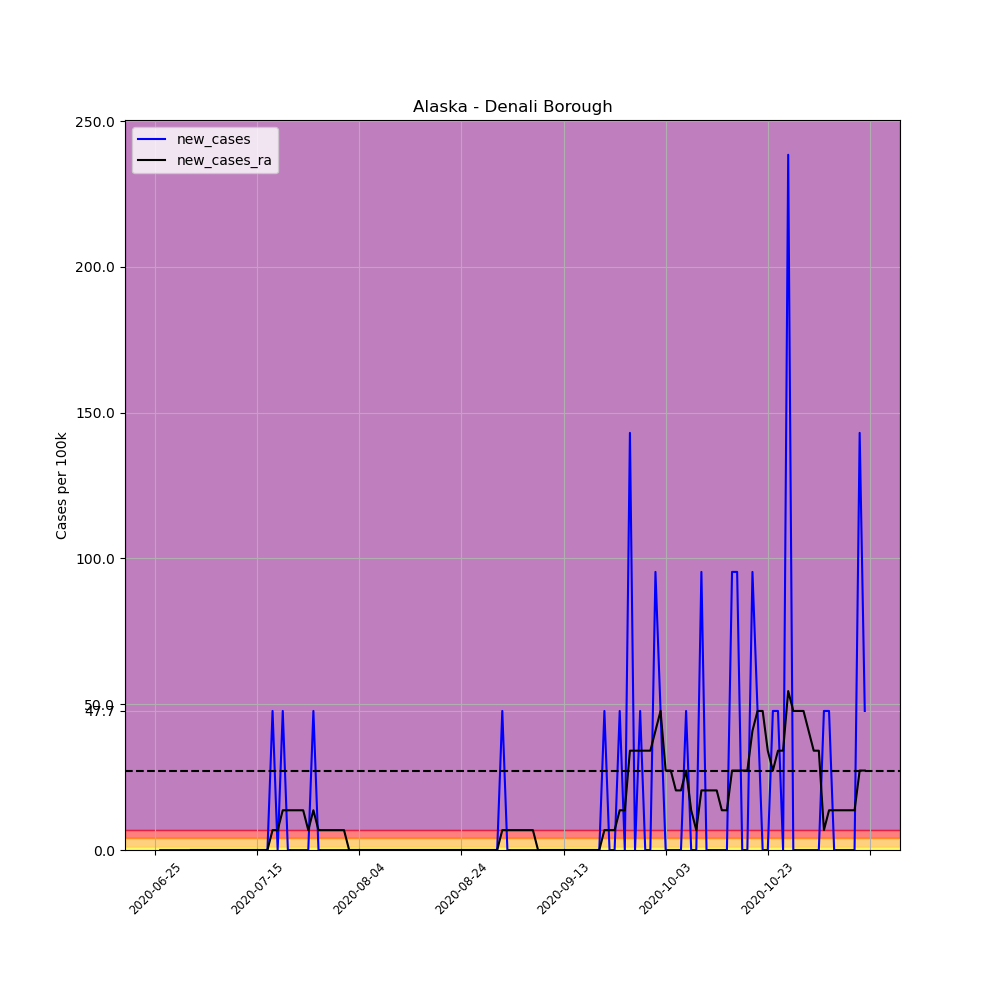

The table this chart was drawn from, first rows:
, date, county, state, fips, cases, deaths, COUNTY, STNAME, CTYNAME, POPESTIMATE2019, per_100k, per_100k_ra, new_cases, new_cases_ra
687685, 2020-06-25, Denali Borough, Alaska, 2068, 1, 0, 68, Alaska, Denali Borough, 2097, 47.69, , , 
687686, 2020-06-26, Denali Borough, Alaska, 2068, 1, 0, 68, Alaska, Denali Borough, 2097, 47.69, , 0.0, 
687687, 2020-06-27, Denali Borough, Alaska, 2068, 1, 0, 68, Alaska, Denali Borough, 2097, 47.69, , 0.0, 
687688, 2020-06-28, Denali Borough, Alaska, 2068, 1, 0, 68, Alaska, Denali Borough, 2097, 47.69, , 0.0, 
687689, 2020-06-29, Denali Borough, Alaska, 2068, 1, 0, 68, Alaska, Denali Borough, 2097, 47.69, , 0.0, 
687690, 2020-06-30, Denali Borough, Alaska, 2068, 1, 0, 68, Alaska, Denali Borough, 2097, 47.69, , 0.0, 
687691, 2020-07-01, Denali Borough, Alaska, 2068, 1, 0, 68, Alaska, Denali Borough, 2097, 47.69, 47.69, 0.0, 
687692, 2020-07-02, Denali Borough, Alaska, 2068, 1, 0, 68, Alaska, Denali Borough, 2097, 47.69, 47.69, 0.0, 0.0
687693, 2020-07-03, Denali Borough, Alaska, 2068, 1, 0, 68, Alaska, Denali Borough, 2097, 47.69, 47.69, 0.0, 0.0
687694, 2020-07-04, Denali Borough, Alaska, 2068, 1, 0, 68, Alaska, Denali Borough, 2097, 47.69, 47.69, 0.0, 0.0
687695, 2020-07-05, Denali Borough, Alaska, 2068, 1, 0, 68, Alaska, Denali Borough, 2097, 47.69, 47.69, 0.0, 0.0
687696, 2020-07-06, Denali Borough, Alaska, 2068, 1, 0, 68, Alaska, Denali Borough, 2097, 47.69, 47.69, 0.0, 0.0
687697, 2020-07-07, Denali Borough, Alaska, 2068, 1, 0, 68, Alaska, Denali Borough, 2097, 47.69, 47.69, 0.0, 0.0
687698, 2020-07-08, Denali Borough, Alaska, 2068, 1, 0, 68, Alaska, Denali Borough, 2097, 47.69, 47.69, 0.0, 0.0
687699, 2020-07-09, Denali Borough, Alaska, 2068, 1, 0, 68, Alaska, Denali Borough, 2097, 47.69, 47.69, 0.0, 0.0
687700, 2020-07-10, Denali Borough, Alaska, 2068, 1, 0, 68, Alaska, Denali Borough, 2097, 47.69, 47.69, 0.0, 0.0
687701, 2020-07-11, Denali Borough, Alaska, 2068, 1, 0, 68, Alaska, Denali Borough, 2097, 47.69, 47.69, 0.0, 0.0
687702, 2020-07-12, Denali Borough, Alaska, 2068, 1, 0, 68, Alaska, Denali Borough, 2097, 47.69, 47.69, 0.0, 0.0
687703, 2020-07-13, Denali Borough, Alaska, 2068, 1, 0, 68, Alaska, Denali Borough, 2097, 47.69, 47.69, 0.0, 0.0
687704, 2020-07-14, Denali Borough, Alaska, 2068, 1, 0, 68, Alaska, Denali Borough, 2097, 47.69, 47.69, 0.0, 0.0
687705, 2020-07-15, Denali Borough, Alaska, 2068, 1, 0, 68, Alaska, Denali Borough, 2097, 47.69, 47.69, 0.0, 0.0
687706, 2020-07-16, Denali Borough, Alaska, 2068, 1, 0, 68, Alaska, Denali Borough, 2097, 47.69, 47.69, 0.0, 0.0
687707, 2020-07-17, Denali Borough, Alaska, 2068, 1, 0, 68, Alaska, Denali Borough, 2097, 47.69, 47.69, 0.0, 0.0
687708, 2020-07-18, Denali Borough, Alaska, 2068, 2, 0, 68, Alaska, Denali Borough, 2097, 95.37, 54.5, 47.69, 6.812
687709, 2020-07-19, Denali Borough, Alaska, 2068, 2, 0, 68, Alaska, Denali Borough, 2097, 95.37, 61.31, 0.0, 6.812
687710, 2020-07-20, Denali Borough, Alaska, 2068, 3, 0, 68, Alaska, Denali Borough, 2097, 143.1, 74.94, 47.69, 13.62
687711, 2020-07-21, Denali Borough, Alaska, 2068, 3, 0, 68, Alaska, Denali Borough, 2097, 143.1, 88.56, 0.0, 13.62
687712, 2020-07-22, Denali Borough, Alaska, 2068, 3, 0, 68, Alaska, Denali Borough, 2097, 143.1, 102.2, 0.0, 13.62
687713, 2020-07-23, Denali Borough, Alaska, 2068, 3, 0, 68, Alaska, Denali Borough, 2097, 143.1, 115.8, 0.0, 13.62
687714, 2020-07-24, Denali Borough, Alaska, 2068, 3, 0, 68, Alaska, Denali Borough, 2097, 143.1, 129.4, 0.0, 13.62
687715, 2020-07-25, Denali Borough, Alaska, 2068, 3, 0, 68, Alaska, Denali Borough, 2097, 143.1, 136.2, 0.0, 6.812
687716, 2020-07-26, Denali Borough, Alaska, 2068, 4, 0, 68, Alaska, Denali Borough, 2097, 190.7, 149.9, 47.69, 13.62
687717, 2020-07-27, Denali Borough, Alaska, 2068, 4, 0, 68, Alaska, Denali Borough, 2097, 190.7, 156.7, 0.0, 6.812
687718, 2020-07-28, Denali Borough, Alaska, 2068, 4, 0, 68, Alaska, Denali Borough, 2097, 190.7, 163.5, 0.0, 6.812
687719, 2020-07-29, Denali Borough, Alaska, 2068, 4, 0, 68, Alaska, Denali Borough, 2097, 190.7, 170.3, 0.0, 6.812
687720, 2020-07-30, Denali Borough, Alaska, 2068, 4, 0, 68, Alaska, Denali Borough, 2097, 190.7, 177.1, 0.0, 6.812
687721, 2020-07-31, Denali Borough, Alaska, 2068, 4, 0, 68, Alaska, Denali Borough, 2097, 190.7, 183.9, 0.0, 6.812
687722, 2020-08-01, Denali Borough, Alaska, 2068, 4, 0, 68, Alaska, Denali Borough, 2097, 190.7, 190.7, 0.0, 6.812
687723, 2020-08-02, Denali Borough, Alaska, 2068, 4, 0, 68, Alaska, Denali Borough, 2097, 190.7, 190.7, 0.0, 2.0301221021717147e-15
687724, 2020-08-03, Denali Borough, Alaska, 2068, 4, 0, 68, Alaska, Denali Borough, 2097, 190.7, 190.7, 0.0, 2.0301221021717147e-15
687725, 2020-08-04, Denali Borough, Alaska, 2068, 4, 0, 68, Alaska, Denali Borough, 2097, 190.7, 190.7, 0.0, 2.0301221021717147e-15
687726, 2020-08-05, Denali Borough, Alaska, 2068, 4, 0, 68, Alaska, Denali Borough, 2097, 190.7, 190.7, 0.0, 2.0301221021717147e-15
687727, 2020-08-06, Denali Borough, Alaska, 2068, 4, 0, 68, Alaska, Denali Borough, 2097, 190.7, 190.7, 0.0, 2.0301221021717147e-15
687728, 2020-08-07, Denali Borough, Alaska, 2068, 4, 0, 68, Alaska, Denali Borough, 2097, 190.7, 190.7, 0.0, 2.0301221021717147e-15
687729, 2020-08-08, Denali Borough, Alaska, 2068, 4, 0, 68, Alaska, Denali Borough, 2097, 190.7, 190.7, 0.0, 2.0301221021717147e-15
687730, 2020-08-09, Denali Borough, Alaska, 2068, 4, 0, 68, Alaska, Denali Borough, 2097, 190.7, 190.7, 0.0, 2.0301221021717147e-15
687731, 2020-08-10, Denali Borough, Alaska, 2068, 4, 0, 68, Alaska, Denali Borough, 2097, 190.7, 190.7, 0.0, 2.0301221021717147e-15
687732, 2020-08-11, Denali Borough, Alaska, 2068, 4, 0, 68, Alaska, Denali Borough, 2097, 190.7, 190.7, 0.0, 2.0301221021717147e-15
687733, 2020-08-12, Denali Borough, Alaska, 2068, 4, 0, 68, Alaska, Denali Borough, 2097, 190.7, 190.7, 0.0, 2.0301221021717147e-15
687734, 2020-08-13, Denali Borough, Alaska, 2068, 4, 0, 68, Alaska, Denali Borough, 2097, 190.7, 190.7, 0.0, 2.0301221021717147e-15
687735, 2020-08-14, Denali Borough, Alaska, 2068, 4, 0, 68, Alaska, Denali Borough, 2097, 190.7, 190.7, 0.0, 2.0301221021717147e-15
687736, 2020-08-15, Denali Borough, Alaska, 2068, 4, 0, 68, Alaska, Denali Borough, 2097, 190.7, 190.7, 0.0, 2.0301221021717147e-15
687737, 2020-08-16, Denali Borough, Alaska, 2068, 4, 0, 68, Alaska, Denali Borough, 2097, 190.7, 190.7, 0.0, 2.0301221021717147e-15
687738, 2020-08-17, Denali Borough, Alaska, 2068, 4, 0, 68, Alaska, Denali Borough, 2097, 190.7, 190.7, 0.0, 2.0301221021717147e-15
687739, 2020-08-18, Denali Borough, Alaska, 2068, 4, 0, 68, Alaska, Denali Borough, 2097, 190.7, 190.7, 0.0, 2.0301221021717147e-15
687740, 2020-08-19, Denali Borough, Alaska, 2068, 4, 0, 68, Alaska, Denali Borough, 2097, 190.7, 190.7, 0.0, 2.0301221021717147e-15
687741, 2020-08-20, Denali Borough, Alaska, 2068, 4, 0, 68, Alaska, Denali Borough, 2097, 190.7, 190.7, 0.0, 2.0301221021717147e-15
687742, 2020-08-21, Denali Borough, Alaska, 2068, 4, 0, 68, Alaska, Denali Borough, 2097, 190.7, 190.7, 0.0, 2.0301221021717147e-15
687743, 2020-08-22, Denali Borough, Alaska, 2068, 4, 0, 68, Alaska, Denali Borough, 2097, 190.7, 190.7, 0.0, 2.0301221021717147e-15
687744, 2020-08-23, Denali Borough, Alaska, 2068, 4, 0, 68, Alaska, Denali Borough, 2097, 190.7, 190.7, 0.0, 2.0301221021717147e-15
... 80 more rows
